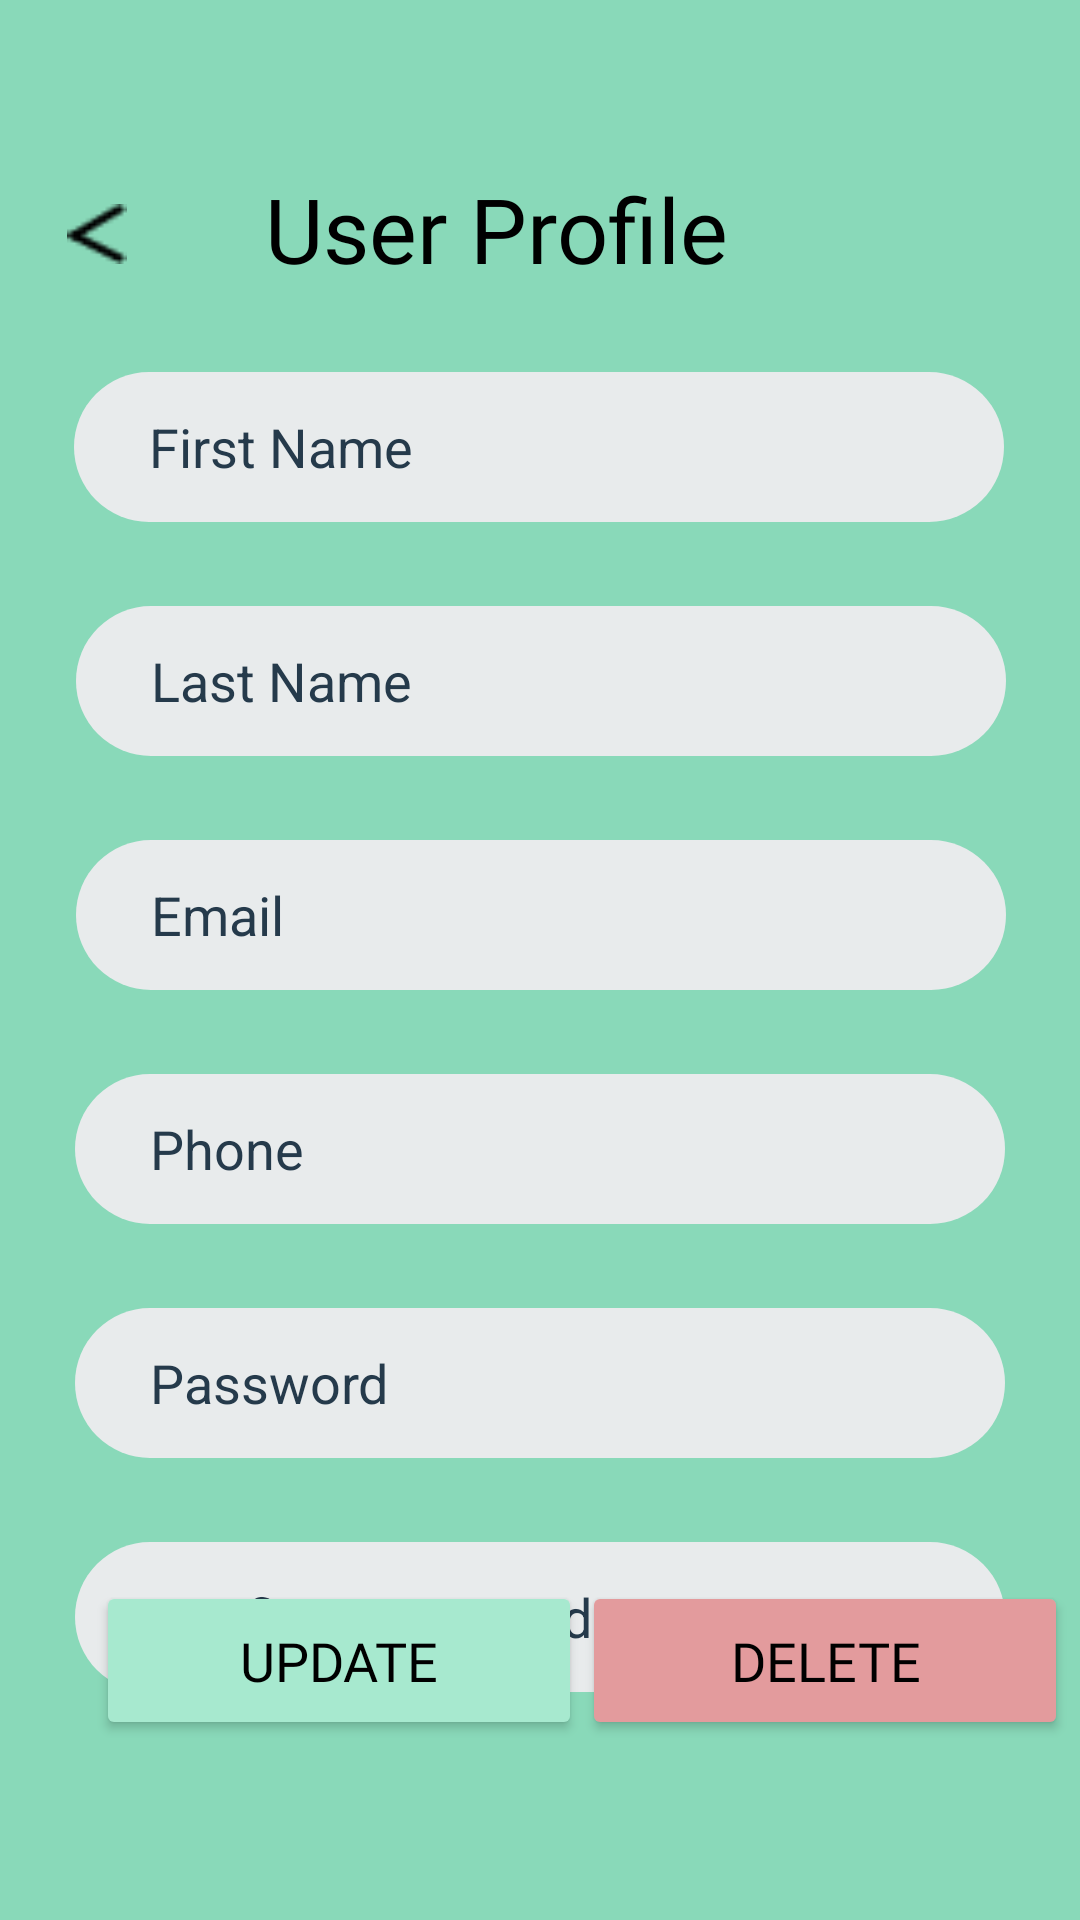

Produce the Android XML layout that renders to this screen, including the resource entries it uses.
<!-- AndroidManifest.xml: application theme Theme.LesiAdsPro -->
<!-- res/layout/activity_user_profile.xml -->
<?xml version="1.0" encoding="utf-8"?>
<androidx.constraintlayout.widget.ConstraintLayout xmlns:android="http://schemas.android.com/apk/res/android"
    xmlns:app="http://schemas.android.com/apk/res-auto"
    xmlns:tools="http://schemas.android.com/tools"
    android:layout_width="match_parent"
    android:layout_height="match_parent"
    android:background="@color/background_color"
    tools:context=".UserProfile"
    tools:layout_editor_absoluteX="-23dp"
    tools:layout_editor_absoluteY="87dp">


    <EditText
        android:id="@+id/firstName"
        android:layout_width="310dp"
        android:layout_height="50sp"
        android:layout_marginTop="28dp"
        android:background="@drawable/input_field"
        android:ems="10"
        android:hint="@string/firstname"
        android:inputType="textPersonName"
        android:textColor="@color/black"
        android:textColorHint="@color/grey"
        app:layout_constraintEnd_toEndOf="parent"
        app:layout_constraintHorizontal_bias="0.495"
        app:layout_constraintStart_toStartOf="parent"
        app:layout_constraintTop_toBottomOf="@+id/textView2" />

    <EditText
        android:id="@+id/lastName"
        android:layout_width="310dp"
        android:layout_height="50sp"
        android:layout_marginTop="28dp"
        android:background="@drawable/input_field"
        android:ems="10"
        android:hint="@string/lastname"
        android:inputType="textPersonName"
        android:textColor="@color/black"
        android:textColorHint="@color/grey"
        app:layout_constraintEnd_toEndOf="parent"
        app:layout_constraintHorizontal_bias="0.504"
        app:layout_constraintStart_toStartOf="parent"
        app:layout_constraintTop_toBottomOf="@+id/firstName" />

    <EditText
        android:id="@+id/Email"
        android:layout_width="310dp"
        android:layout_height="50sp"
        android:layout_marginTop="28dp"
        android:background="@drawable/input_field"
        android:ems="10"
        android:hint="@string/email"
        android:inputType="textEmailAddress"
        android:textColor="@color/black"
        android:textColorHint="@color/grey"
        app:layout_constraintEnd_toEndOf="parent"
        app:layout_constraintHorizontal_bias="0.504"
        app:layout_constraintStart_toStartOf="parent"
        app:layout_constraintTop_toBottomOf="@+id/lastName" />

    <EditText
        android:id="@+id/phone"
        android:layout_width="310dp"
        android:layout_height="50sp"
        android:layout_marginTop="28dp"
        android:background="@drawable/input_field"
        android:ems="10"
        android:hint="Phone"
        android:inputType="phone"
        android:textColor="@color/black"
        android:textColorHint="@color/grey"
        app:layout_constraintEnd_toEndOf="parent"
        app:layout_constraintHorizontal_bias="0.5"
        app:layout_constraintStart_toStartOf="parent"
        app:layout_constraintTop_toBottomOf="@+id/Email" />

    <EditText
        android:id="@+id/password"
        android:layout_width="310dp"
        android:layout_height="50sp"
        android:layout_marginTop="28dp"
        android:background="@drawable/input_field"
        android:ems="10"
        android:hint="@string/password"
        android:inputType="textPassword"
        android:textColor="@color/black"
        android:textColorHint="@color/grey"
        app:layout_constraintEnd_toEndOf="parent"
        app:layout_constraintHorizontal_bias="0.5"
        app:layout_constraintStart_toStartOf="parent"
        app:layout_constraintTop_toBottomOf="@+id/phone" />

    <EditText
        android:id="@+id/password2"
        android:layout_width="310dp"
        android:layout_height="50sp"
        android:layout_marginTop="28dp"
        android:background="@drawable/input_field"
        android:ems="10"
        android:hint="@string/confirm_password"
        android:inputType="textPassword"
        android:textColor="@color/black"
        android:textColorHint="@color/grey"
        app:layout_constraintEnd_toEndOf="parent"
        app:layout_constraintHorizontal_bias="0.5"
        app:layout_constraintStart_toStartOf="parent"
        app:layout_constraintTop_toBottomOf="@+id/password" />

    <TextView
        android:id="@+id/textView2"
        android:layout_width="182dp"
        android:layout_height="40dp"
        android:layout_marginTop="56dp"
        android:fontFamily="@font/ebrimabd"
        android:text="@string/user_profile"
        android:textColor="@color/black"
        android:textSize="30sp"
        app:layout_constraintEnd_toEndOf="parent"
        app:layout_constraintHorizontal_bias="0.497"
        app:layout_constraintStart_toStartOf="parent"
        app:layout_constraintTop_toTopOf="parent" />

    <Button
        android:id="@+id/mDeleteBtn"
        android:layout_width="162dp"
        android:layout_height="53dp"
        android:layout_marginEnd="16dp"
        android:layout_marginBottom="60dp"
        android:backgroundTint="@color/delete_btn"
        android:fontFamily="@font/ebrimabd"
        android:text="@string/delete"
        android:textAllCaps="false"
        android:textColor="@color/black"
        android:textSize="18sp"
        app:cornerRadius="10dp"
        app:layout_constraintBottom_toBottomOf="parent"
        app:layout_constraintEnd_toEndOf="parent"
        app:layout_constraintHorizontal_bias="0.5"
        app:layout_constraintStart_toEndOf="@+id/btnUpdate" />

    <Button
        android:id="@+id/btnUpdate"
        android:layout_width="162dp"
        android:layout_height="53dp"
        android:layout_marginStart="44dp"
        android:layout_marginBottom="60dp"
        android:backgroundTint="@color/button_color"
        android:fontFamily="@font/ebrimabd"
        android:text="@string/update"
        android:textAllCaps="false"
        android:textColor="@color/black"
        android:textSize="18sp"
        app:cornerRadius="10dp"
        app:layout_constraintBottom_toBottomOf="parent"
        app:layout_constraintEnd_toStartOf="@+id/mDeleteBtn"
        app:layout_constraintHorizontal_bias="0.5"
        app:layout_constraintStart_toStartOf="parent" />

    <ImageButton
        android:id="@+id/btnBack"
        android:layout_width="20dp"
        android:layout_height="20dp"
        android:layout_marginTop="68dp"
        android:background="@drawable/left"
        app:layout_constraintEnd_toStartOf="@+id/textView2"
        app:layout_constraintHorizontal_bias="0.329"
        app:layout_constraintStart_toStartOf="parent"
        app:layout_constraintTop_toTopOf="parent" />

</androidx.constraintlayout.widget.ConstraintLayout>
<!-- resources referenced by this layout -->
<resources>
  <color name="background_color">#89D9B9</color>
  <color name="black">#FF000000</color>
  <color name="button_color">#A7E9CF</color>
  <color name="delete_btn">#E39B9D</color>
  <color name="grey">#253A4B</color>
  <!-- drawable input_field (drawable) -->
  <?xml version="1.0" encoding="utf-8"?>
  <shape android:shape="rectangle"  xmlns:android="http://schemas.android.com/apk/res/android">
      <solid android:color="@color/lightgrey"/>
      <corners android:radius="50dp"/>
      <padding android:left="25dp"/>
  </shape>
  <!-- drawable left: png bitmap (drawable-xxxhdpi, 285 bytes) -->
  <string name="confirm_password">Confirm Password</string>
  <string name="delete">DELETE</string>
  <string name="email">Email</string>
  <string name="firstname">First Name</string>
  <string name="lastname">Last Name</string>
  <string name="password">Password</string>
  <string name="update">UPDATE</string>
  
      //menu navigation
  <string name="user_profile">User Profile</string>
  <style name="Theme.LesiAdsPro" parent="Theme.MaterialComponents.DayNight.NoActionBar">
          
          <item name="colorPrimary">@color/purple_500</item>
          <item name="colorPrimaryVariant">@color/purple_700</item>
          <item name="colorOnPrimary">@color/white</item>
          
          <item name="colorSecondary">@color/teal_200</item>
          <item name="colorSecondaryVariant">@color/teal_700</item>
          <item name="colorOnSecondary">@color/black</item>
          
          <item name="android:statusBarColor" tools:targetApi="l">?attr/colorPrimaryVariant</item>
          
  
          <item name="android:windowTranslucentStatus">true</item>
          <item name="android:windowTranslucentNavigation">true</item>
      </style>
  <color name="lightgrey">#E8EBEC</color>
  <color name="purple_500">#FF6200EE</color>
  <color name="purple_700">#FF3700B3</color>
  <color name="white">#FFFFFFFF</color>
  <color name="teal_200">#FF03DAC5</color>
  <color name="teal_700">#FF018786</color>
</resources>
